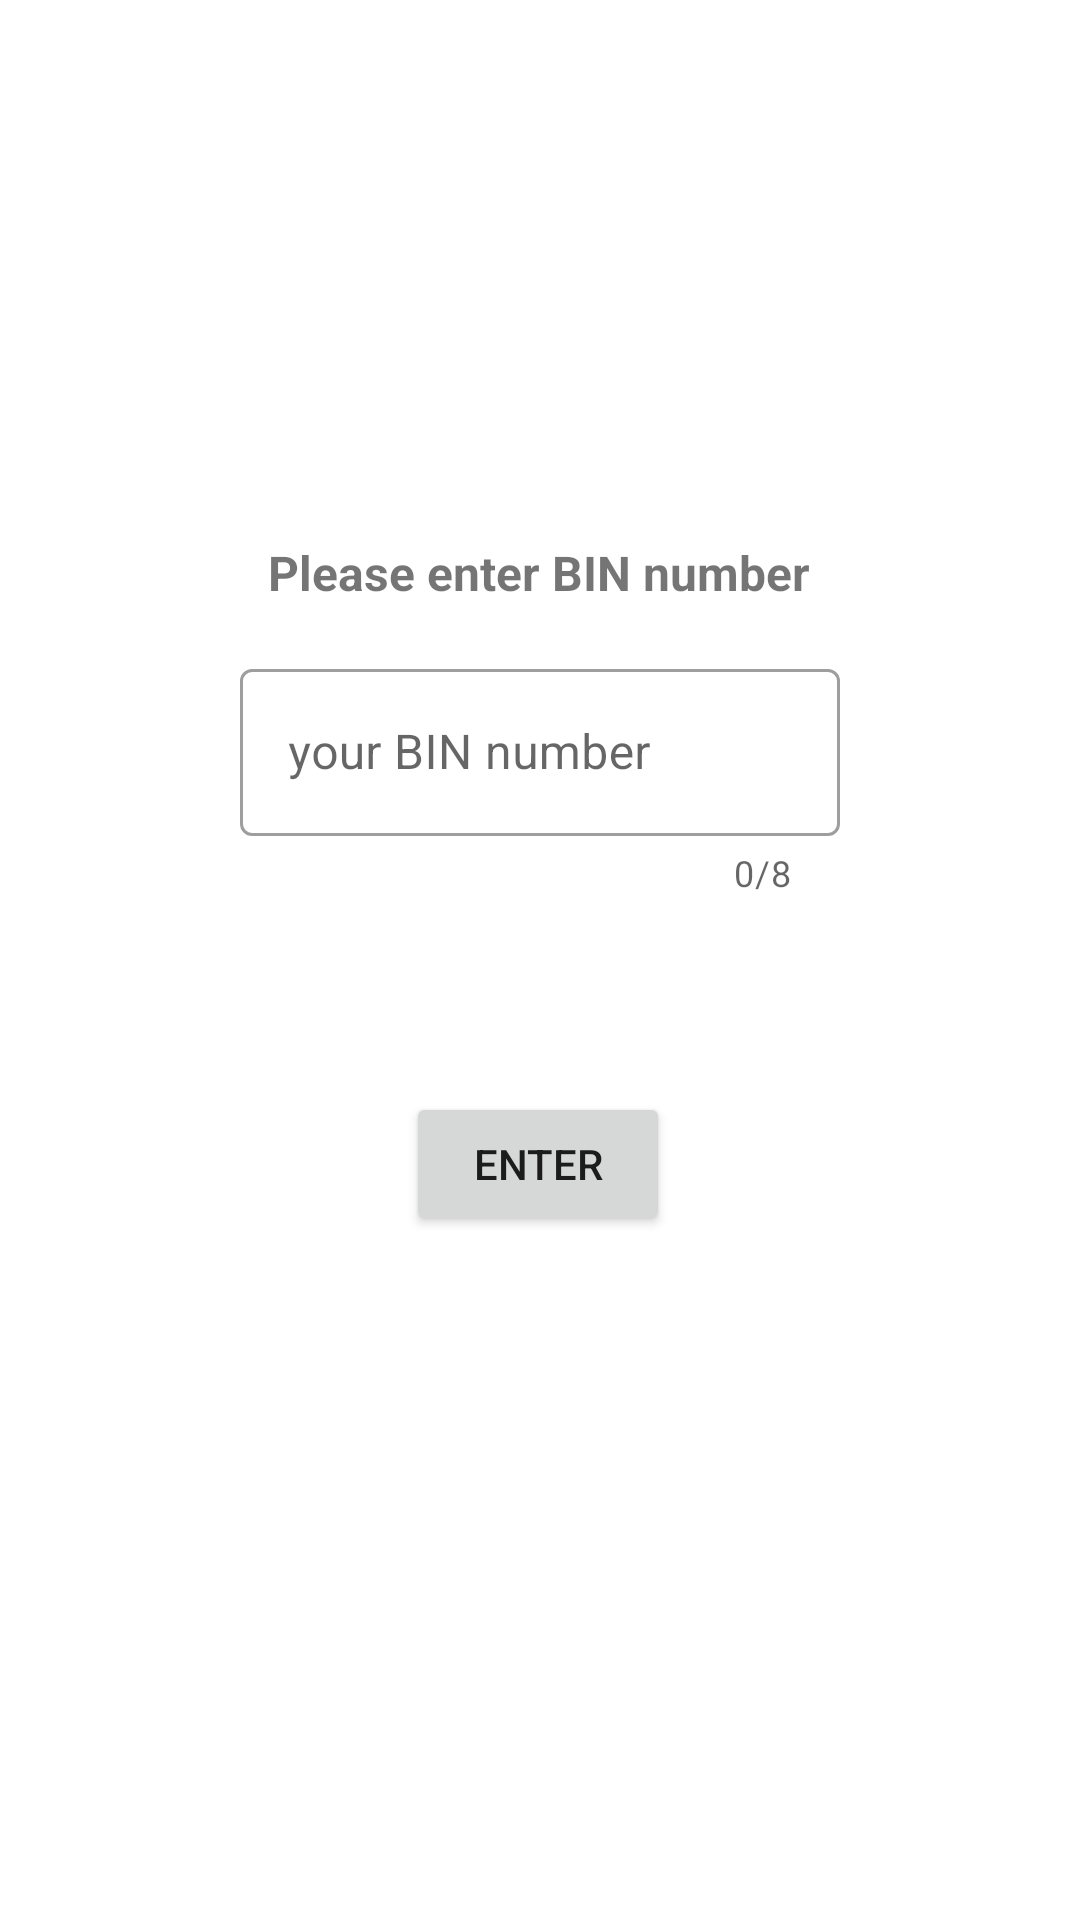

The Android layout XML behind this screen, and the referenced resources:
<!-- AndroidManifest.xml: application theme Theme.ShiftApp -->
<!-- res/layout/bin_search_fragment.xml -->
<?xml version="1.0" encoding="utf-8"?>
<androidx.constraintlayout.widget.ConstraintLayout
    xmlns:android="http://schemas.android.com/apk/res/android"
    xmlns:app="http://schemas.android.com/apk/res-auto"
    android:layout_width="match_parent"
    android:layout_height="match_parent">

    <TextView
        android:id="@+id/textViewBinNumber"
        android:layout_width="wrap_content"
        android:layout_height="wrap_content"
        android:layout_marginTop="180dp"
        android:text="@string/enter_bin_number"
        android:textSize="16sp"
        android:textStyle="bold"
        app:layout_constraintEnd_toEndOf="parent"
        app:layout_constraintHorizontal_bias="0.498"
        app:layout_constraintStart_toStartOf="parent"
        app:layout_constraintTop_toTopOf="parent" />

    <com.google.android.material.textfield.TextInputLayout
        android:id="@+id/textInputBinNumberLayout"
        style="?attr/textInputOutlinedStyle"
        android:hint="@string/your_bin_number"
        app:counterEnabled="true"
        app:counterMaxLength="8"
        app:endIconMode="clear_text"
        app:errorEnabled="true"
        app:errorIconDrawable="@drawable/ic_error"
        android:layout_width="200dp"
        android:layout_height="wrap_content"
        android:layout_marginTop="16dp"
        app:layout_constraintEnd_toEndOf="parent"
        app:layout_constraintStart_toStartOf="parent"
        app:layout_constraintTop_toBottomOf="@+id/textViewBinNumber">

        <com.google.android.material.textfield.TextInputEditText
            android:id="@+id/textInputBinNumberEditText"
            android:layout_width="match_parent"
            android:layout_height="match_parent"
            android:inputType="number"
            android:textAlignment="center"
            android:textColorHint="#757575">

        </com.google.android.material.textfield.TextInputEditText>

    </com.google.android.material.textfield.TextInputLayout>

    <Button
        android:id="@+id/buttonEnter"
        android:layout_width="wrap_content"
        android:layout_height="wrap_content"
        android:layout_marginTop="65dp"
        android:text="@string/enter_button"
        app:layout_constraintEnd_toEndOf="parent"
        app:layout_constraintHorizontal_bias="0.498"
        app:layout_constraintStart_toStartOf="parent"
        app:layout_constraintTop_toBottomOf="@+id/textInputBinNumberLayout" />

</androidx.constraintlayout.widget.ConstraintLayout>
<!-- resources referenced by this layout -->
<resources>
  <!-- drawable ic_error (drawable-v24) -->
  <vector android:height="24dp" android:tint="#C82121"
      android:viewportHeight="24" android:viewportWidth="24"
      android:width="24dp" xmlns:android="http://schemas.android.com/apk/res/android">
      <path android:fillColor="@android:color/white" android:pathData="M12,2C6.48,2 2,6.48 2,12s4.48,10 10,10 10,-4.48 10,-10S17.52,2 12,2zM13,17h-2v-2h2v2zM13,13h-2L11,7h2v6z"/>
  </vector>
  <string name="enter_bin_number">Please enter BIN number</string>
  <string name="enter_button">enter</string>
  <string name="your_bin_number">your BIN number</string>
  <style name="Theme.ShiftApp" parent="Theme.MaterialComponents.DayNight.DarkActionBar">
          
          <item name="colorPrimary">@color/purple_500</item>
          <item name="colorPrimaryVariant">@color/purple_700</item>
          <item name="colorOnPrimary">@color/white</item>
          
          <item name="colorSecondary">@color/teal_200</item>
          <item name="colorSecondaryVariant">@color/teal_700</item>
          <item name="colorOnSecondary">@color/black</item>
          
          <item name="android:statusBarColor">?attr/colorPrimaryVariant</item>
          
      </style>
  <!-- not gathered from this repository: default colours our renderer supplied (Android Studio template values) -->
  <color name="purple_500">#FF6200EE</color>
  <color name="purple_700">#FF3700B3</color>
  <color name="teal_200">#FF03DAC5</color>
  <color name="teal_700">#FF018786</color>
  <color name="black">#FF000000</color>
  <color name="white">#FFFFFFFF</color>
</resources>
